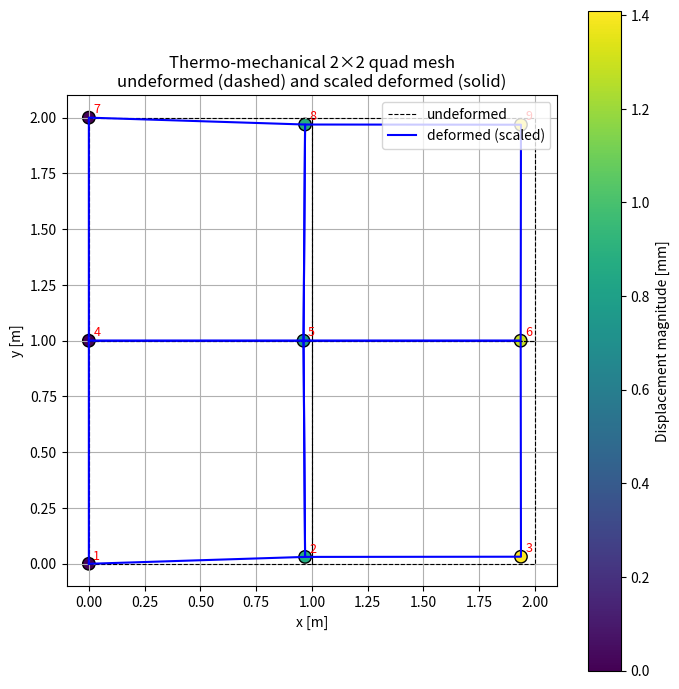

This chart was generated by the following Python code:
import numpy as np
import matplotlib.pyplot as plt

# -------------------------------------------------
# 1. Material and loading data
# -------------------------------------------------
E = 210e9        # Young's modulus [Pa]
nu = 0.3         # Poisson's ratio [-]
t = 0.1          # thickness [m]

alpha = 1.2e-5   # thermal expansion coefficient [1/K]
dT = 50.0        # uniform temperature rise [K]

p = 1.0e6        # traction on right edge [Pa] (in x-direction)

# Plane stress elasticity matrix D
D = E / (1.0 - nu**2) * np.array([
    [1.0,  nu,   0.0],
    [nu,  1.0,   0.0],
    [0.0, 0.0, (1.0 - nu) / 2.0]
])

# -------------------------------------------------
# 2. Mesh: 2x2 quads, 9 nodes
# -------------------------------------------------
# Node numbering:
# (0,2) -7----8----9- (2,2)
#        | e3 | e4 |
# (0,1) -4----5----6- (2,1)
#        | e1 | e2 |
# (0,0) -1----2----3- (2,0)

coords = np.array([
    [0.0, 0.0],  # node 1 -> index 0
    [1.0, 0.0],  # node 2 -> index 1
    [2.0, 0.0],  # node 3 -> index 2
    [0.0, 1.0],  # node 4 -> index 3
    [1.0, 1.0],  # node 5 -> index 4
    [2.0, 1.0],  # node 6 -> index 5
    [0.0, 2.0],  # node 7 -> index 6
    [1.0, 2.0],  # node 8 -> index 7
    [2.0, 2.0]   # node 9 -> index 8
], dtype=float)

# Elements (4-node quads), 0-based node indices
elements = [
    [0, 1, 4, 3],  # e1: (1,2,5,4)
    [1, 2, 5, 4],  # e2: (2,3,6,5)
    [3, 4, 7, 6],  # e3: (4,5,8,7)
    [4, 5, 8, 7]   # e4: (5,6,9,8)
]

# -------------------------------------------------
# 3. Shape functions and derivatives
# -------------------------------------------------
def quad4_shape_funcs(xi, eta):
    """4-node bilinear shape functions N_i(xi,eta)."""
    N1 = 0.25 * (1.0 - xi) * (1.0 - eta)
    N2 = 0.25 * (1.0 + xi) * (1.0 - eta)
    N3 = 0.25 * (1.0 + xi) * (1.0 + eta)
    N4 = 0.25 * (1.0 - xi) * (1.0 + eta)
    return np.array([N1, N2, N3, N4])

def quad4_dNdXi(xi, eta):
    """Derivatives of N_i w.r.t xi, eta."""
    dN_dxi = np.array([
        -0.25 * (1.0 - eta),
         0.25 * (1.0 - eta),
         0.25 * (1.0 + eta),
        -0.25 * (1.0 + eta)
    ])
    dN_deta = np.array([
        -0.25 * (1.0 - xi),
        -0.25 * (1.0 + xi),
         0.25 * (1.0 + xi),
         0.25 * (1.0 - xi)
    ])
    return dN_dxi, dN_deta

# -------------------------------------------------
# 4. Element stiffness and thermal load
# -------------------------------------------------
def element_matrices(node_coords, D, t, alpha, dT):
    """
    Compute element stiffness Ke and thermal equivalent nodal forces f_th
    for a 4-node quad in plane stress with uniform dT.
    node_coords: (4,2) array of [x,y] for local nodes [1..4]
    """
    gp = 1.0 / np.sqrt(3.0)
    gauss_points = [(-gp, -gp), ( gp, -gp), ( gp,  gp), (-gp,  gp)]

    Ke = np.zeros((8, 8))
    fth = np.zeros(8)
    eps_th = np.array([alpha * dT, alpha * dT, 0.0])  # plane stress

    for xi, eta in gauss_points:
        dN_dxi, dN_deta = quad4_dNdXi(xi, eta)

        # Jacobian
        J = np.zeros((2, 2))
        J[0, 0] = np.sum(dN_dxi * node_coords[:, 0])
        J[0, 1] = np.sum(dN_deta * node_coords[:, 0])
        J[1, 0] = np.sum(dN_dxi * node_coords[:, 1])
        J[1, 1] = np.sum(dN_deta * node_coords[:, 1])

        detJ = np.linalg.det(J)
        invJ = np.linalg.inv(J)

        # Gradients in x,y
        grad = np.zeros((4, 2))  # [dN/dx, dN/dy]
        for i in range(4):
            grad[i, :] = invJ @ np.array([dN_dxi[i], dN_deta[i]])

        # B matrix (3x8)
        B = np.zeros((3, 8))
        for i in range(4):
            dNdx, dNdy = grad[i, 0], grad[i, 1]
            B[0, 2*i    ] = dNdx
            B[1, 2*i + 1] = dNdy
            B[2, 2*i    ] = dNdy
            B[2, 2*i + 1] = dNdx

        Ke  +=  B.T @ D @ B * detJ * t
        fth += (B.T @ (D @ eps_th)) * detJ * t

    return Ke, fth

# -------------------------------------------------
# 5. Edge traction load for right boundary (local edge 2-3)
# -------------------------------------------------
def edge_traction_load(node_coords, p, t):
    """
    Equivalent nodal forces on the edge between local nodes 2 and 3
    (xi = +1, eta in [-1,1]) due to traction [p,0] in x-direction.
    """
    gp1d = 1.0 / np.sqrt(3.0)
    etas = [-gp1d, gp1d]
    weights = [1.0, 1.0]

    f_edge = np.zeros(8)
    for eta, w in zip(etas, weights):
        xi = 1.0
        N = quad4_shape_funcs(xi, eta)
        dN_dxi, dN_deta = quad4_dNdXi(xi, eta)

        # Tangent for edge (derivative wrt eta)
        dx_deta = np.sum(dN_deta * node_coords[:, 0])
        dy_deta = np.sum(dN_deta * node_coords[:, 1])
        J_edge = np.sqrt(dx_deta**2 + dy_deta**2)  # |ds/deta|

        # Only local nodes 2 and 3 on the right edge
        N2 = N[1]
        N3 = N[2]

        # Shape matrix (2x8) for edge DOFs [ux1,uy1,...,ux4,uy4]
        Nmat = np.zeros((2, 8))
        Nmat[0, 2*1] = N2   # ux at local node 2
        Nmat[0, 2*2] = N3   # ux at local node 3

        traction = np.array([p, 0.0])  # [tx, ty]
        f_edge += (Nmat.T @ traction) * t * J_edge * w

    return f_edge

# -------------------------------------------------
# 6. Global assembly
# -------------------------------------------------
nnodes = coords.shape[0]
ndof   = nnodes * 2

K      = np.zeros((ndof, ndof))
f_th   = np.zeros(ndof)
f_mech = np.zeros(ndof)

# Assemble element matrices
for conn in elements:
    xe = coords[conn, :]  # (4,2)
    Ke, fthe = element_matrices(xe, D, t, alpha, dT)

    # DOF indices for this element: [ux1,uy1,ux2,uy2,ux3,uy3,ux4,uy4]
    edofs = []
    for n in conn:
        edofs.extend([2*n, 2*n + 1])
    edofs = np.array(edofs, dtype=int)

    f_th[edofs] += fthe
    for a in range(8):
        A = edofs[a]
        for b in range(8):
            B = edofs[b]
            K[A, B] += Ke[a, b]

# Edge traction on right boundary: elements e2 and e4 (indices 1 and 3)
for e_idx in [1, 3]:
    conn = elements[e_idx]
    xe = coords[conn, :]
    f_edge = edge_traction_load(xe, p, t)

    edofs = []
    for n in conn:
        edofs.extend([2*n, 2*n + 1])
    edofs = np.array(edofs, dtype=int)

    f_mech[edofs] += f_edge

# -------------------------------------------------
# 7. Apply boundary conditions
# -------------------------------------------------
# Fix nodes 1,4,7 (indices 0,3,6) fully: ux=uy=0
fixed_nodes = [0, 3, 6]
fixed_dofs = []
for n in fixed_nodes:
    fixed_dofs.extend([2*n, 2*n + 1])
fixed_dofs = np.array(fixed_dofs, dtype=int)

all_dofs  = np.arange(ndof, dtype=int)
free_dofs = np.setdiff1d(all_dofs, fixed_dofs)

# Reduced system
Kff = K[np.ix_(free_dofs, free_dofs)]
rhs = (f_mech - f_th)[free_dofs]

# Solve
u = np.zeros(ndof)
u_free = np.linalg.solve(Kff, rhs)
u[free_dofs] = u_free

# -------------------------------------------------
# 8. Post-processing: nodal displacements
# -------------------------------------------------
u_mm = u * 1000.0  # convert to mm

print("Nodal displacements (in mm):")
for i in range(nnodes):
    ux = u_mm[2*i]
    uy = u_mm[2*i + 1]
    print(f" Node {i+1:2d}: ux = {ux: .6f} mm,  uy = {uy: .6f} mm")

# Displacement magnitude (for coloring)
u_mag = np.sqrt(u_mm[0::2]**2 + u_mm[1::2]**2)

# -------------------------------------------------
# 9. Visualization (fixed)
# -------------------------------------------------
# Deformed coordinates (scale factor)
scale = 50.0  # try 10–100 to adjust visually

coords_def = coords.copy()
for i in range(nnodes):
    coords_def[i, 0] += scale * u[2*i]     # ux
    coords_def[i, 1] += scale * u[2*i + 1] # uy

fig, ax = plt.subplots(figsize=(7, 7))

# Plot undeformed and deformed mesh
for e_idx, conn in enumerate(elements):
    # undeformed
    xs  = np.append(coords[conn, 0], coords[conn[0], 0])
    ys  = np.append(coords[conn, 1], coords[conn[0], 1])
    ax.plot(xs, ys, 'k--', linewidth=0.8,
            label='undeformed' if e_idx == 0 else "")
    # deformed
    xsd = np.append(coords_def[conn, 0], coords_def[conn[0], 0])
    ysd = np.append(coords_def[conn, 1], coords_def[conn[0], 1])
    ax.plot(xsd, ysd, 'b-', linewidth=1.5,
            label='deformed (scaled)' if e_idx == 0 else "")

# Scatter nodes colored by displacement magnitude
sc = ax.scatter(coords_def[:, 0], coords_def[:, 1],
                c=u_mag, cmap='viridis', s=80, edgecolors='k')
cbar = plt.colorbar(sc, ax=ax)
cbar.set_label('Displacement magnitude [mm]')

# Plot nodal numbers
for i, (x, y) in enumerate(coords_def):
    ax.text(x + 0.02, y + 0.02, str(i+1), fontsize=9, color='red')

ax.set_aspect('equal', adjustable='box')
ax.set_xlabel('x [m]')
ax.set_ylabel('y [m]')
ax.set_title('Thermo-mechanical 2×2 quad mesh\nundeformed (dashed) and scaled deformed (solid)')
ax.grid(True)
ax.legend(loc='upper right')

plt.tight_layout()
plt.show()
